9-way image classification set "finalDataset" from GitHub (Scharfdk/DeepLearning-Project); label vocabulary: beef, bird, bread, cheese, eggs, nuts, pasta, pork, sausage.

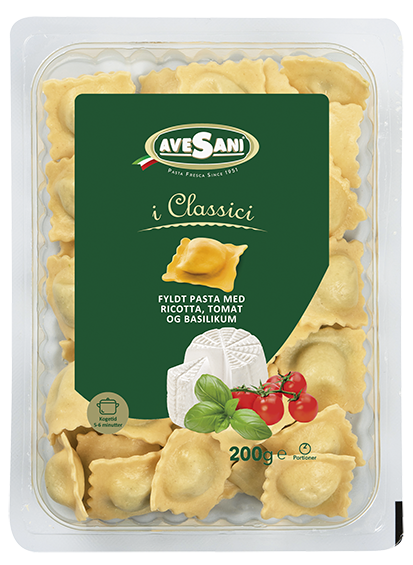
Label: pasta

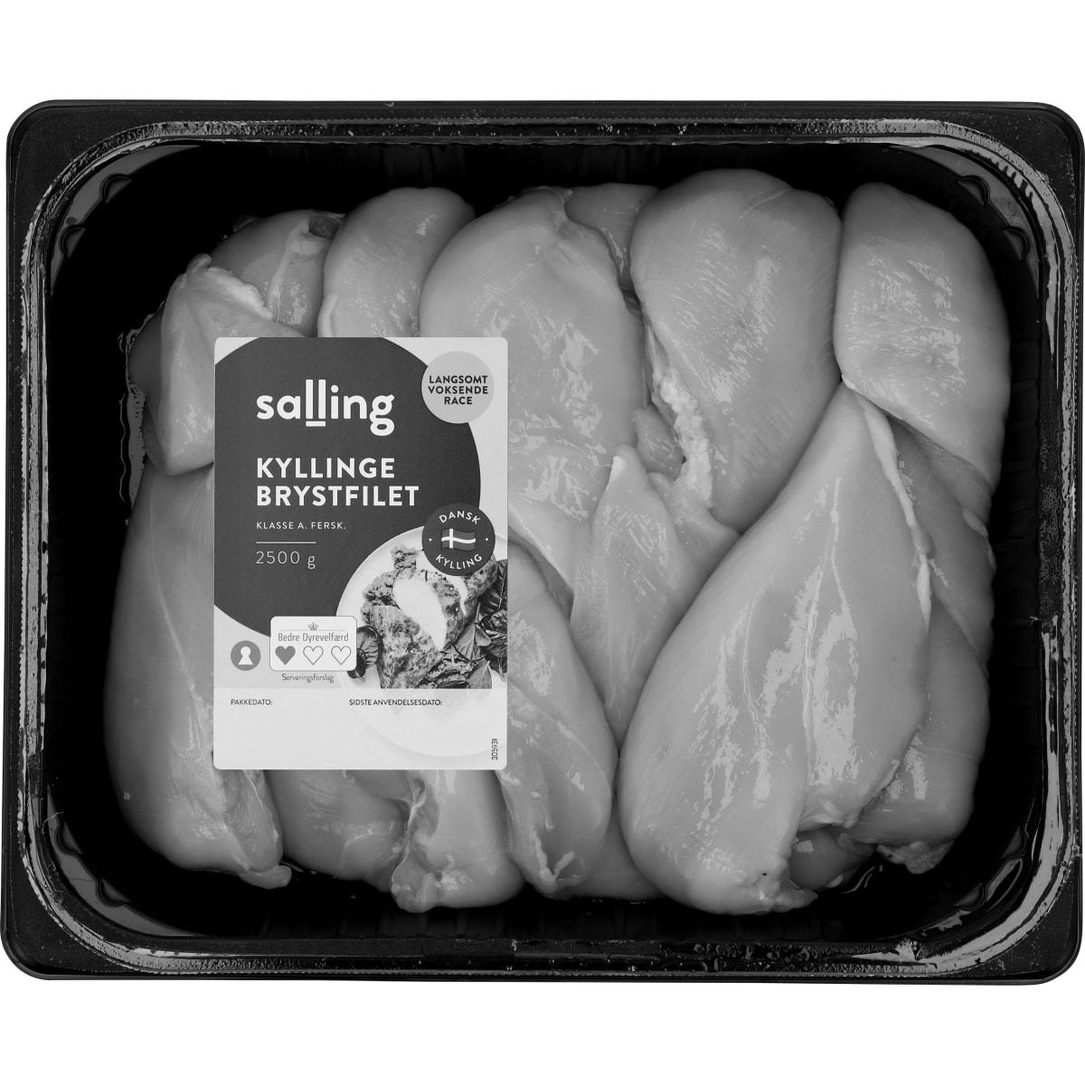
Label: bird

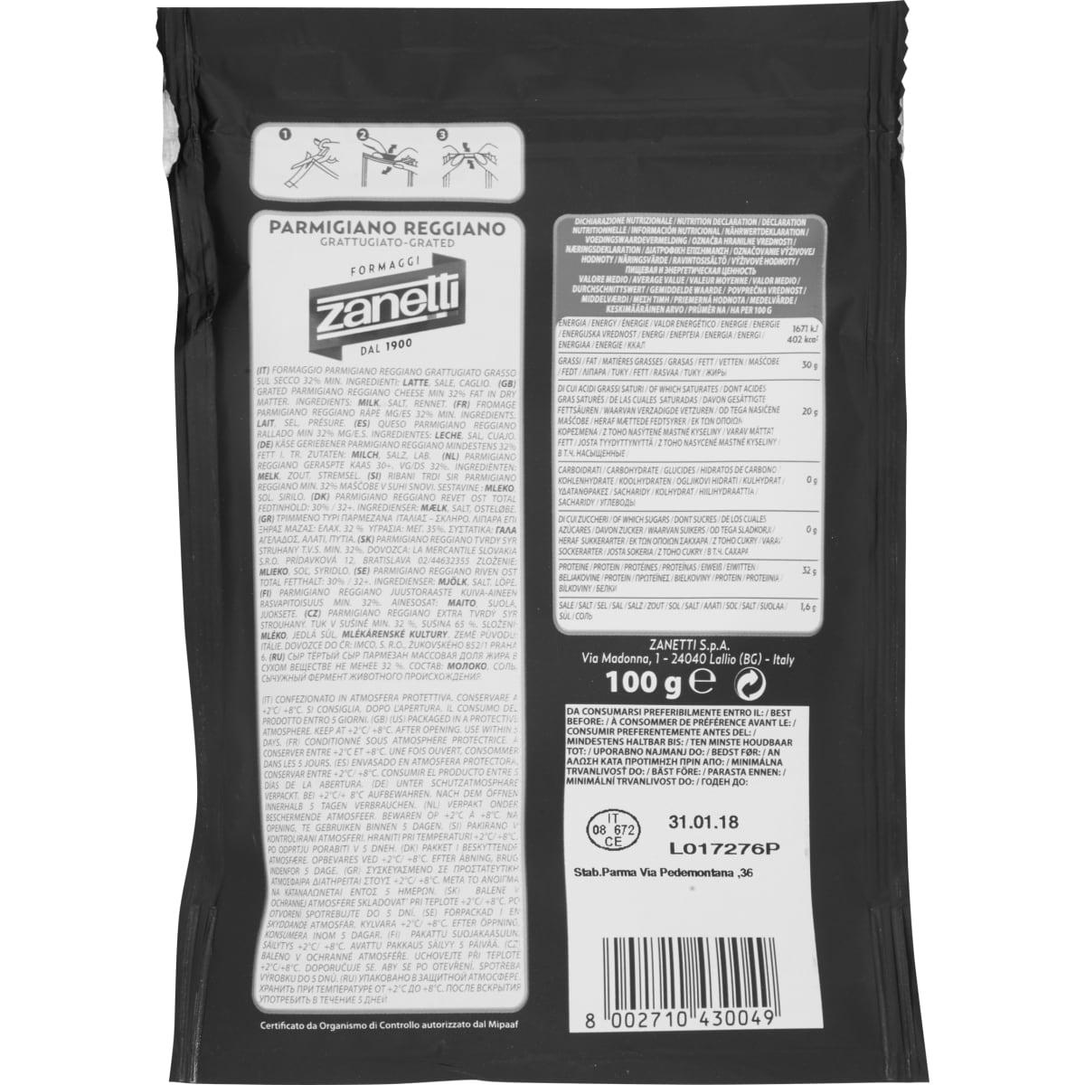
Label: cheese

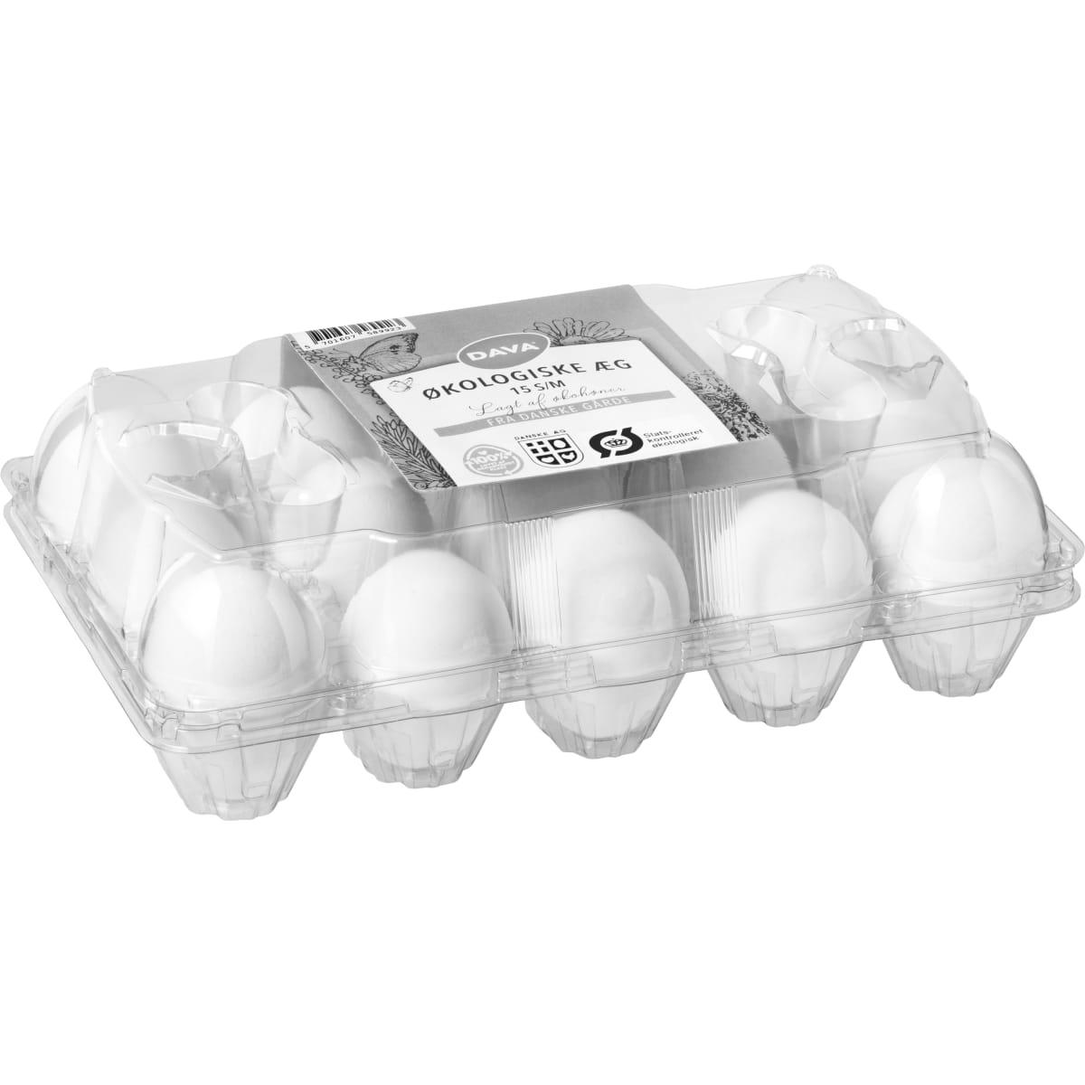
Label: eggs

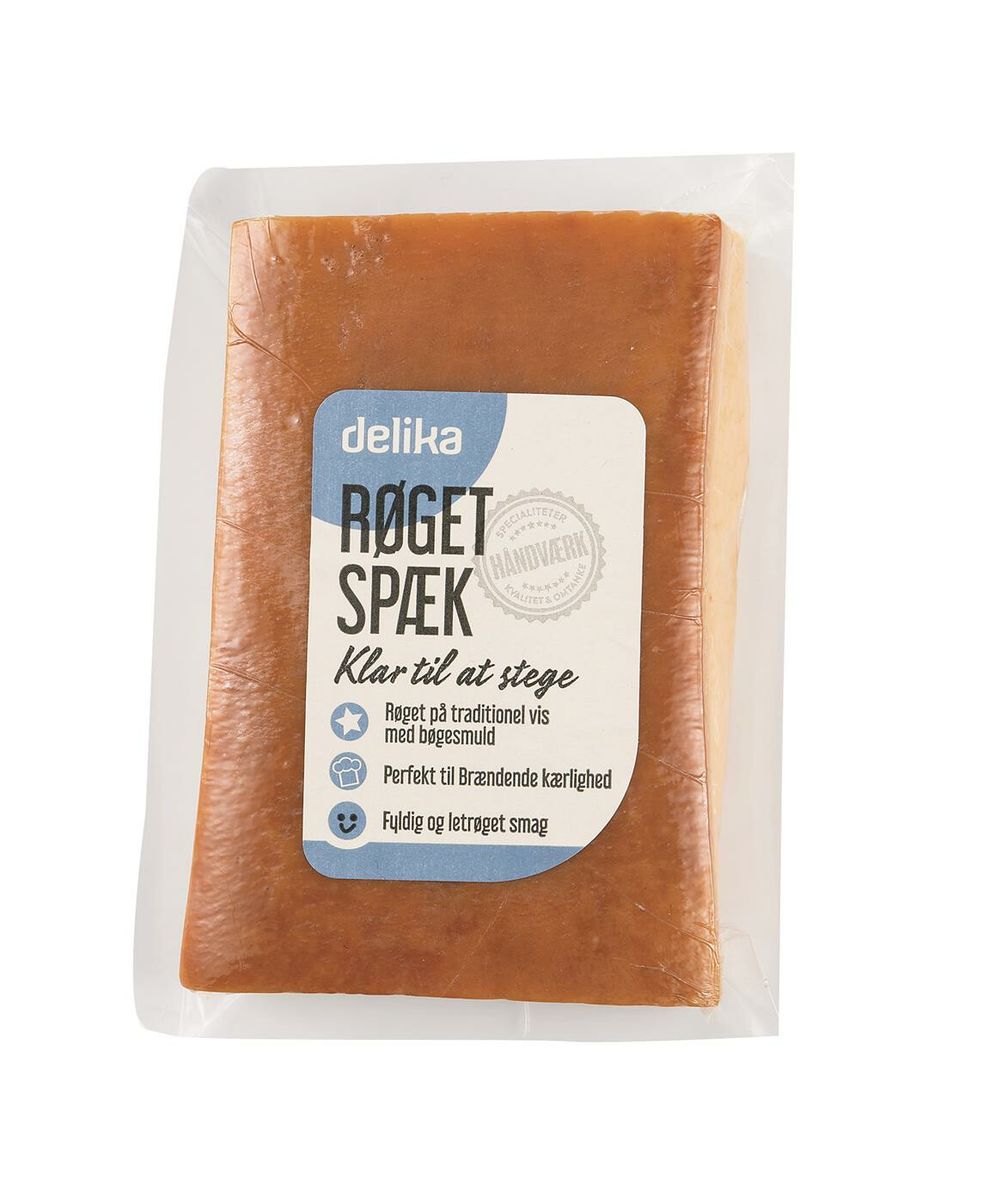
Label: pork

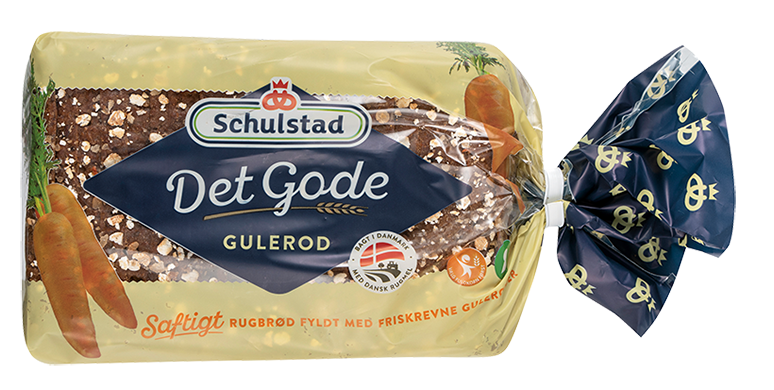
Label: bread
